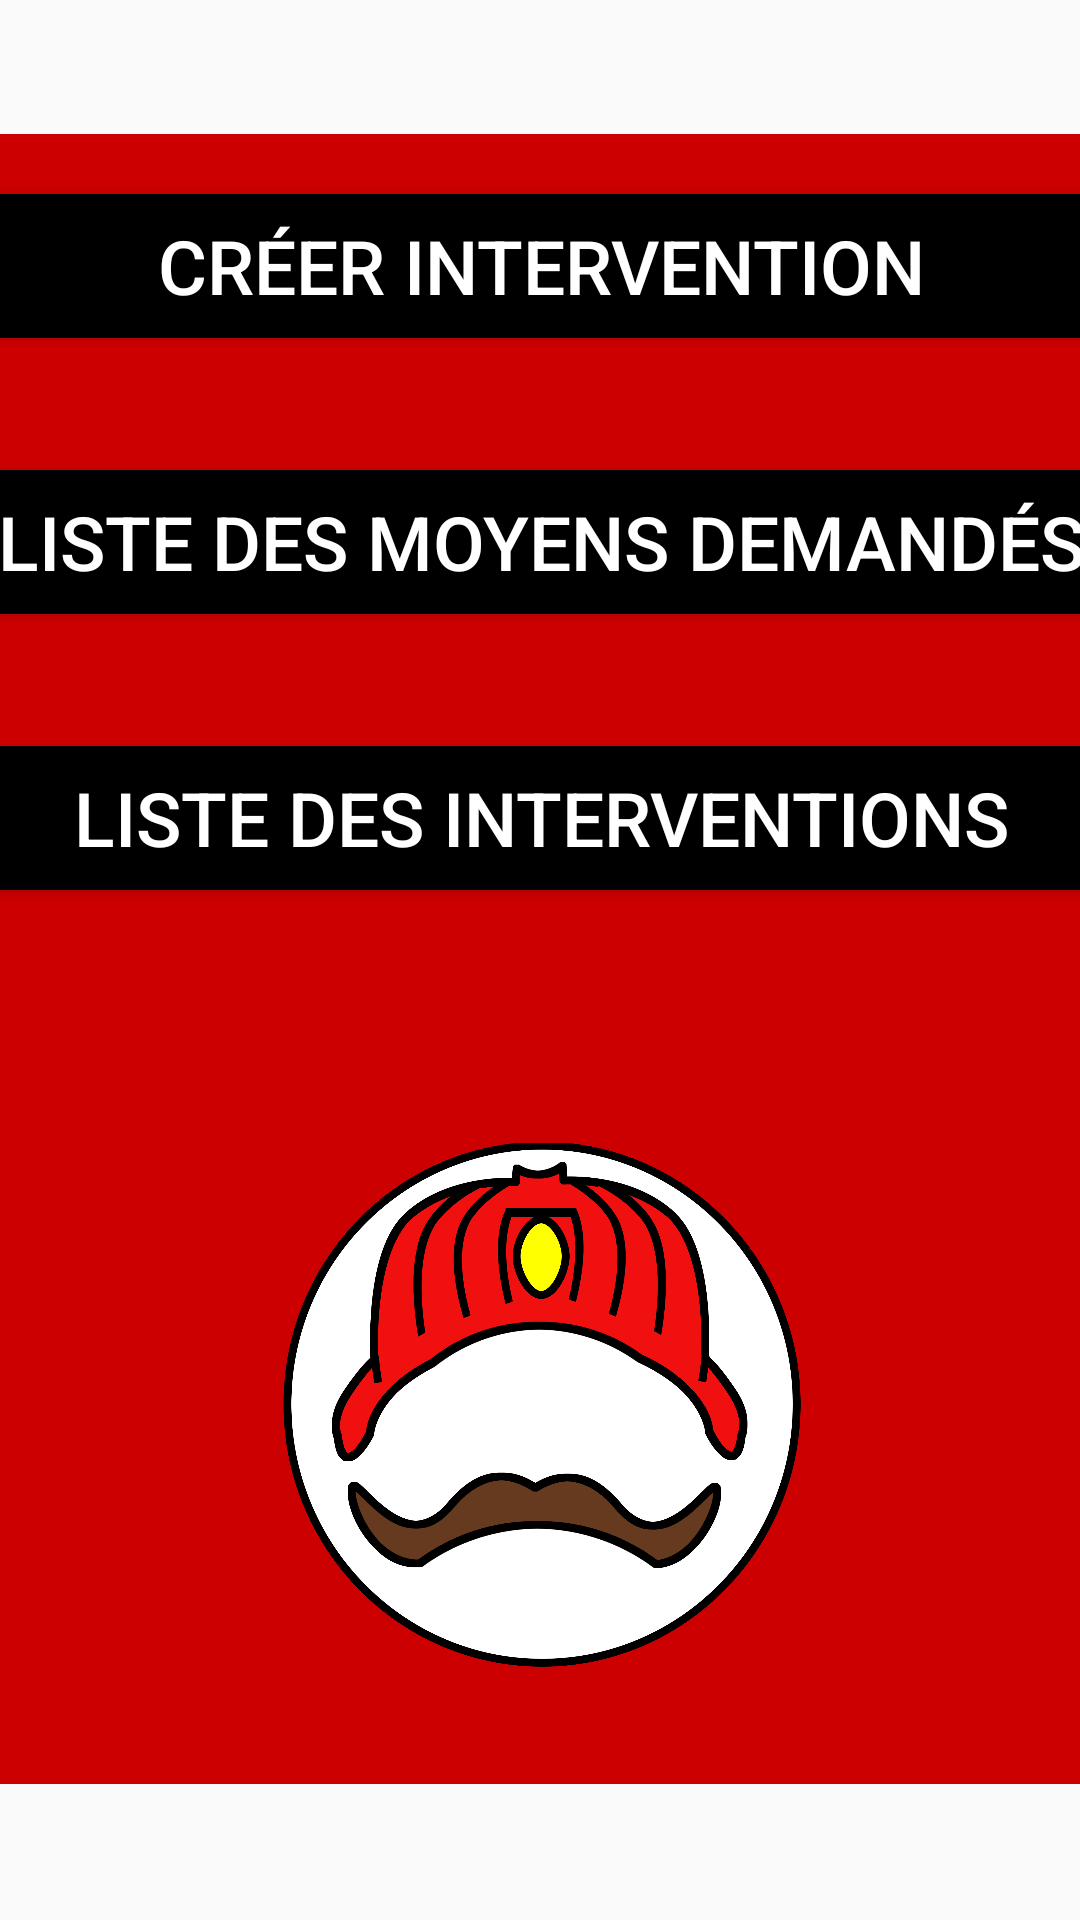

Layout XML and referenced resources for this Android screen:
<!-- AndroidManifest.xml: application theme AppTheme -->
<!-- res/layout/activity_codis_main_menu.xml -->
<?xml version="1.0" encoding="utf-8"?>
<android.support.constraint.ConstraintLayout xmlns:android="http://schemas.android.com/apk/res/android"
    xmlns:app="http://schemas.android.com/apk/res-auto"
    xmlns:tools="http://schemas.android.com/tools"
    android:layout_width="match_parent"
    android:layout_height="match_parent"
    tools:context="ila.fr.codisintervention.activities.CodisMainMenu">

    <TextView
        android:id="@+id/Color"
        android:layout_width="450dp"
        android:layout_height="550dp"
        android:layout_marginBottom="8dp"
        android:layout_marginEnd="8dp"
        android:layout_marginStart="8dp"
        android:layout_marginTop="8dp"
        android:background="@android:color/holo_red_dark"
        app:layout_constraintBottom_toBottomOf="parent"
        app:layout_constraintEnd_toEndOf="parent"
        app:layout_constraintStart_toStartOf="parent"
        app:layout_constraintTop_toTopOf="parent"
        app:layout_constraintVertical_bias="0.494" />

    <Button
        android:id="@+id/textView_ListeIntervention"
        android:layout_width="400dp"
        android:layout_height="wrap_content"
        android:layout_marginEnd="8dp"
        android:layout_marginStart="8dp"
        android:layout_marginTop="44dp"
        android:background="@android:color/black"
        android:onClick="showInterventionsList"
        android:shadowColor="@android:color/black"
        android:shadowDx="2"
        android:shadowDy="2"
        android:text="@string/label_interventions_list"
        android:textColor="@android:color/background_light"
        android:textSize="25dp"
        app:layout_constraintEnd_toEndOf="parent"
        app:layout_constraintStart_toStartOf="parent"
        app:layout_constraintTop_toBottomOf="@+id/textView_ListeMoyen" />

    <Button
        android:id="@+id/textView_ListeMoyen"
        android:layout_width="400dp"
        android:layout_height="wrap_content"
        android:layout_marginEnd="8dp"
        android:layout_marginStart="8dp"
        android:layout_marginTop="44dp"
        android:background="@android:color/black"
        android:onClick="showVehicleRequestsList"
        android:shadowColor="@android:color/black"
        android:shadowDx="2"
        android:shadowDy="2"
        android:text="@string/label_vehicles_list_asked"
        android:textColor="@android:color/background_light"
        android:textSize="25dp"
        app:layout_constraintEnd_toEndOf="parent"
        app:layout_constraintStart_toStartOf="parent"
        app:layout_constraintTop_toBottomOf="@+id/textView_CreerIntervention" />

    <Button
        android:id="@+id/textView_CreerIntervention"
        android:layout_width="400dp"
        android:layout_height="wrap_content"
        android:layout_marginEnd="8dp"
        android:layout_marginStart="8dp"
        android:layout_marginTop="20dp"
        android:background="@android:color/black"
        android:onClick="createIntervention"
        android:shadowColor="@android:color/black"
        android:shadowDx="2"
        android:shadowDy="2"
        android:text="@string/label_create_intervention"
        android:textColor="@android:color/background_light"
        android:textSize="25dp"
        app:layout_constraintEnd_toEndOf="parent"
        app:layout_constraintStart_toStartOf="parent"
        app:layout_constraintTop_toTopOf="@+id/Color" />

    <ImageView
        android:id="@+id/imageView"
        android:layout_width="390dp"
        android:layout_height="175dp"
        android:layout_marginBottom="8dp"
        android:layout_marginEnd="8dp"
        android:layout_marginStart="8dp"
        android:layout_marginTop="8dp"
        app:layout_constraintBottom_toBottomOf="parent"
        app:layout_constraintEnd_toEndOf="parent"
        app:layout_constraintStart_toStartOf="parent"
        app:layout_constraintTop_toBottomOf="@+id/textView_ListeIntervention"
        app:srcCompat="@drawable/pompier" />


</android.support.constraint.ConstraintLayout>
<!-- resources referenced by this layout -->
<resources>
  <!-- drawable pompier: png bitmap (drawable, 271949 bytes) -->
  <string name="label_create_intervention">Créer intervention</string>
  <string name="label_interventions_list">Liste des interventions</string>
  <string name="label_vehicles_list_asked">Liste des moyens demandés</string>
  <style name="AppTheme" parent="Theme.AppCompat.Light.DarkActionBar">
          
          <item name="colorPrimary">@color/colorPrimary</item>
          <item name="colorPrimaryDark">@color/colorPrimaryDark</item>
          <item name="colorAccent">@color/colorAccent</item>
      </style>
  <color name="colorPrimary">#da0510</color>
  <color name="colorPrimaryDark">#d23b3b</color>
  <color name="colorAccent">#FF4081</color>
</resources>
